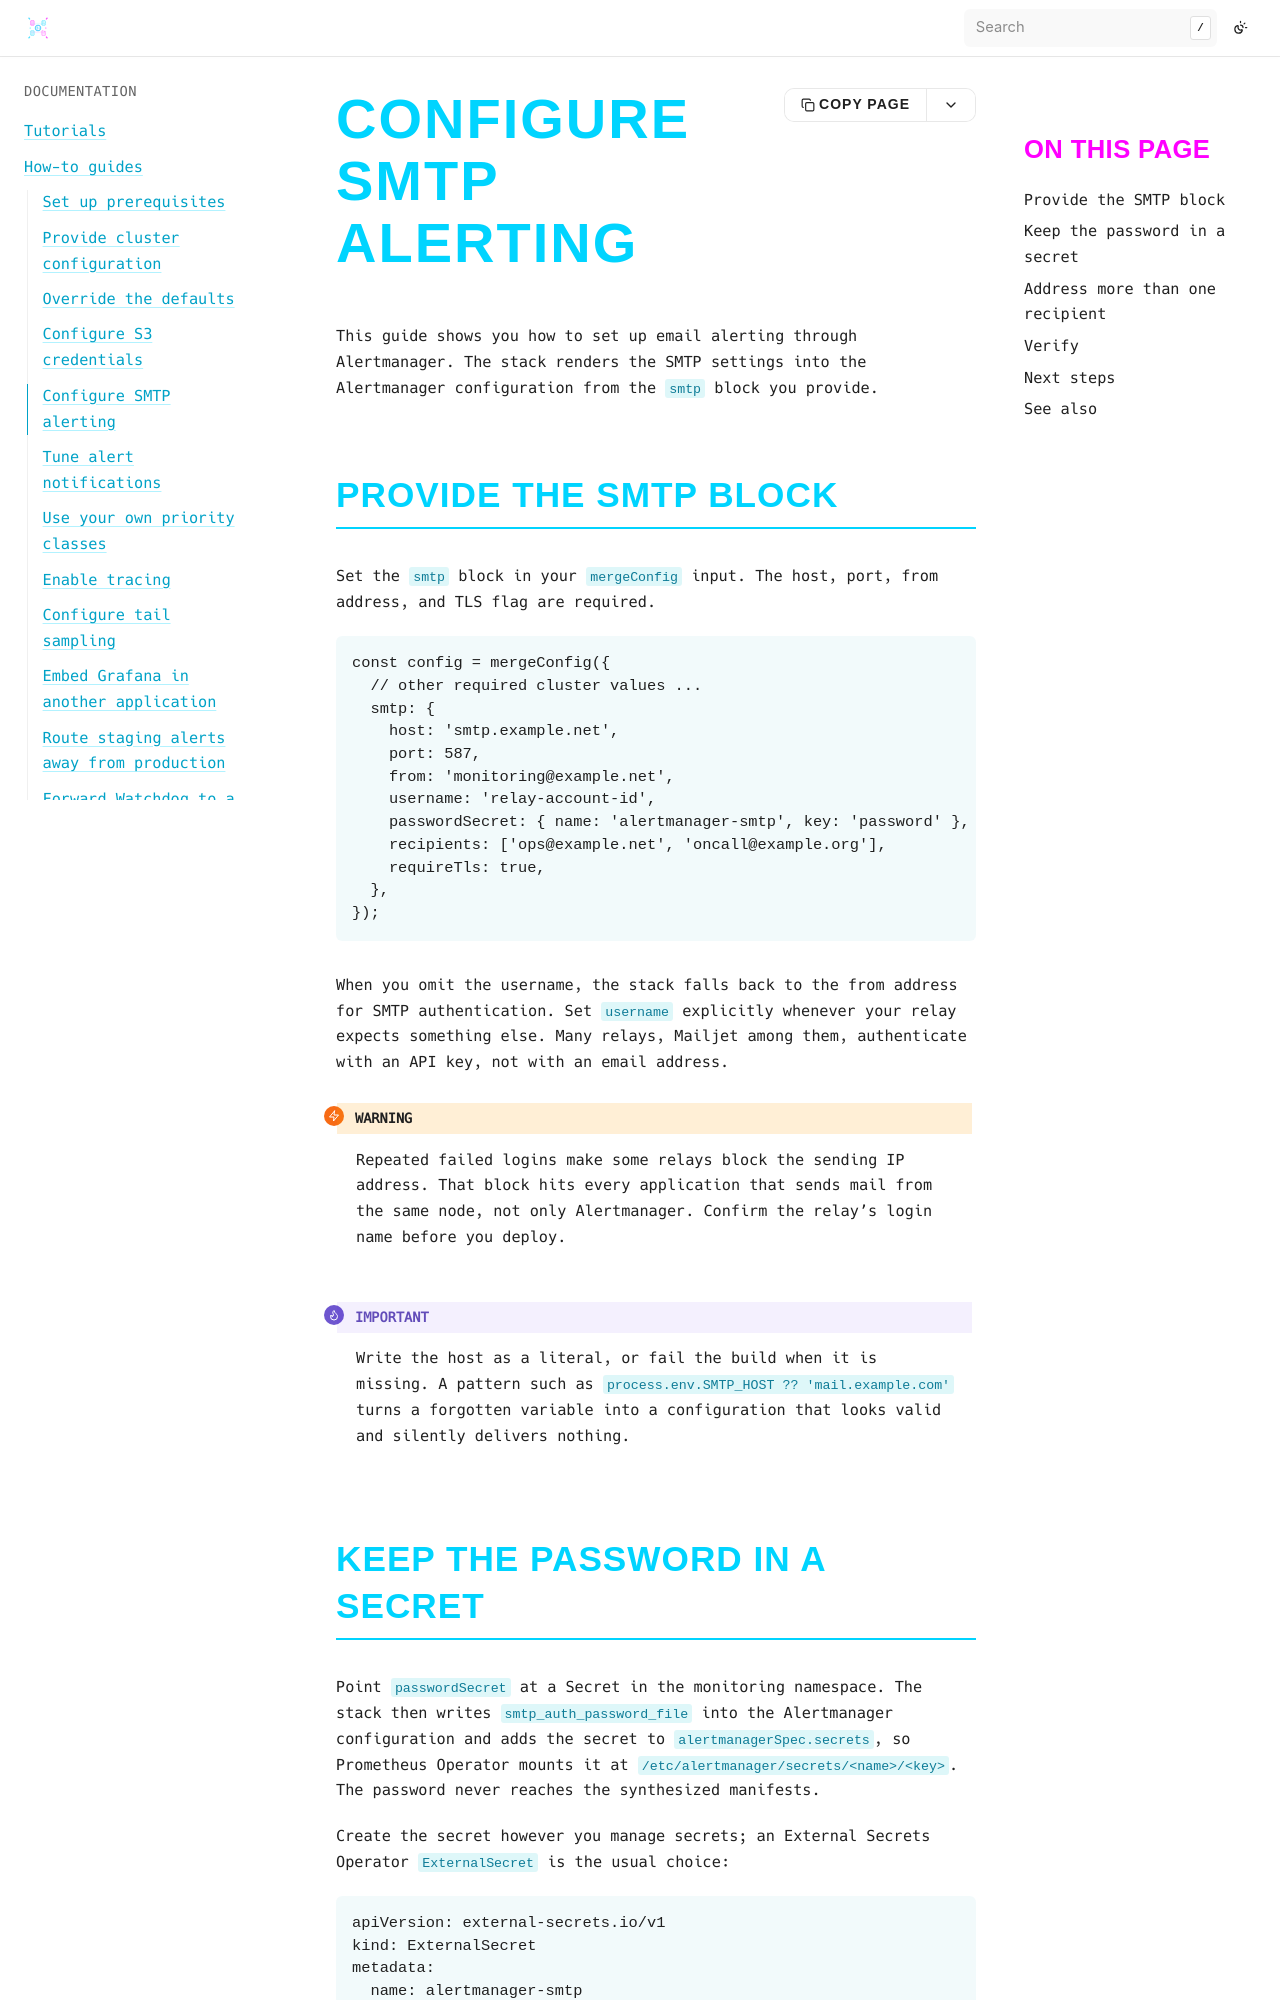

repository: bluedynamics/cdk8s-monitoring · page: how-to/configure-smtp-alerting.html · generator: sphinx

---
myst:
  html_meta:
    "description": "Configure Alertmanager email alerting in the cdk8s-monitoring stack: provide the SMTP block, keep the password in a secret, and address more than one recipient."
    "property=og:description": "Configure Alertmanager email alerting in the cdk8s-monitoring stack: provide the SMTP block, keep the password in a secret, and address more than one recipient."
    "property=og:title": "Configure SMTP alerting"
    "keywords": "cdk8s, Kubernetes, monitoring, Alertmanager, SMTP, alerting, email"
---

# Configure SMTP alerting

This guide shows you how to set up email alerting through Alertmanager.
The stack renders the SMTP settings into the Alertmanager configuration from the `smtp` block you provide.

## Provide the SMTP block

Set the `smtp` block in your `mergeConfig` input.
The host, port, from address, and TLS flag are required.

```typescript
const config = mergeConfig({
  // other required cluster values ...
  smtp: {
    host: 'smtp.example.net',
    port: 587,
    from: 'monitoring@example.net',
    username: 'relay-account-id',
    passwordSecret: { name: 'alertmanager-smtp', key: 'password' },
    recipients: ['ops@example.net', 'oncall@example.org'],
    requireTls: true,
  },
});
```

When you omit the username, the stack falls back to the from address for SMTP authentication.
Set `username` explicitly whenever your relay expects something else.
Many relays, Mailjet among them, authenticate with an API key, not with an email address.

```{warning}
Repeated failed logins make some relays block the sending IP address.
That block hits every application that sends mail from the same node, not only Alertmanager.
Confirm the relay's login name before you deploy.
```

```{important}
Write the host as a literal, or fail the build when it is missing.
A pattern such as `process.env.SMTP_HOST ?? 'mail.example.com'` turns a forgotten variable into a configuration that looks valid and silently delivers nothing.
```
